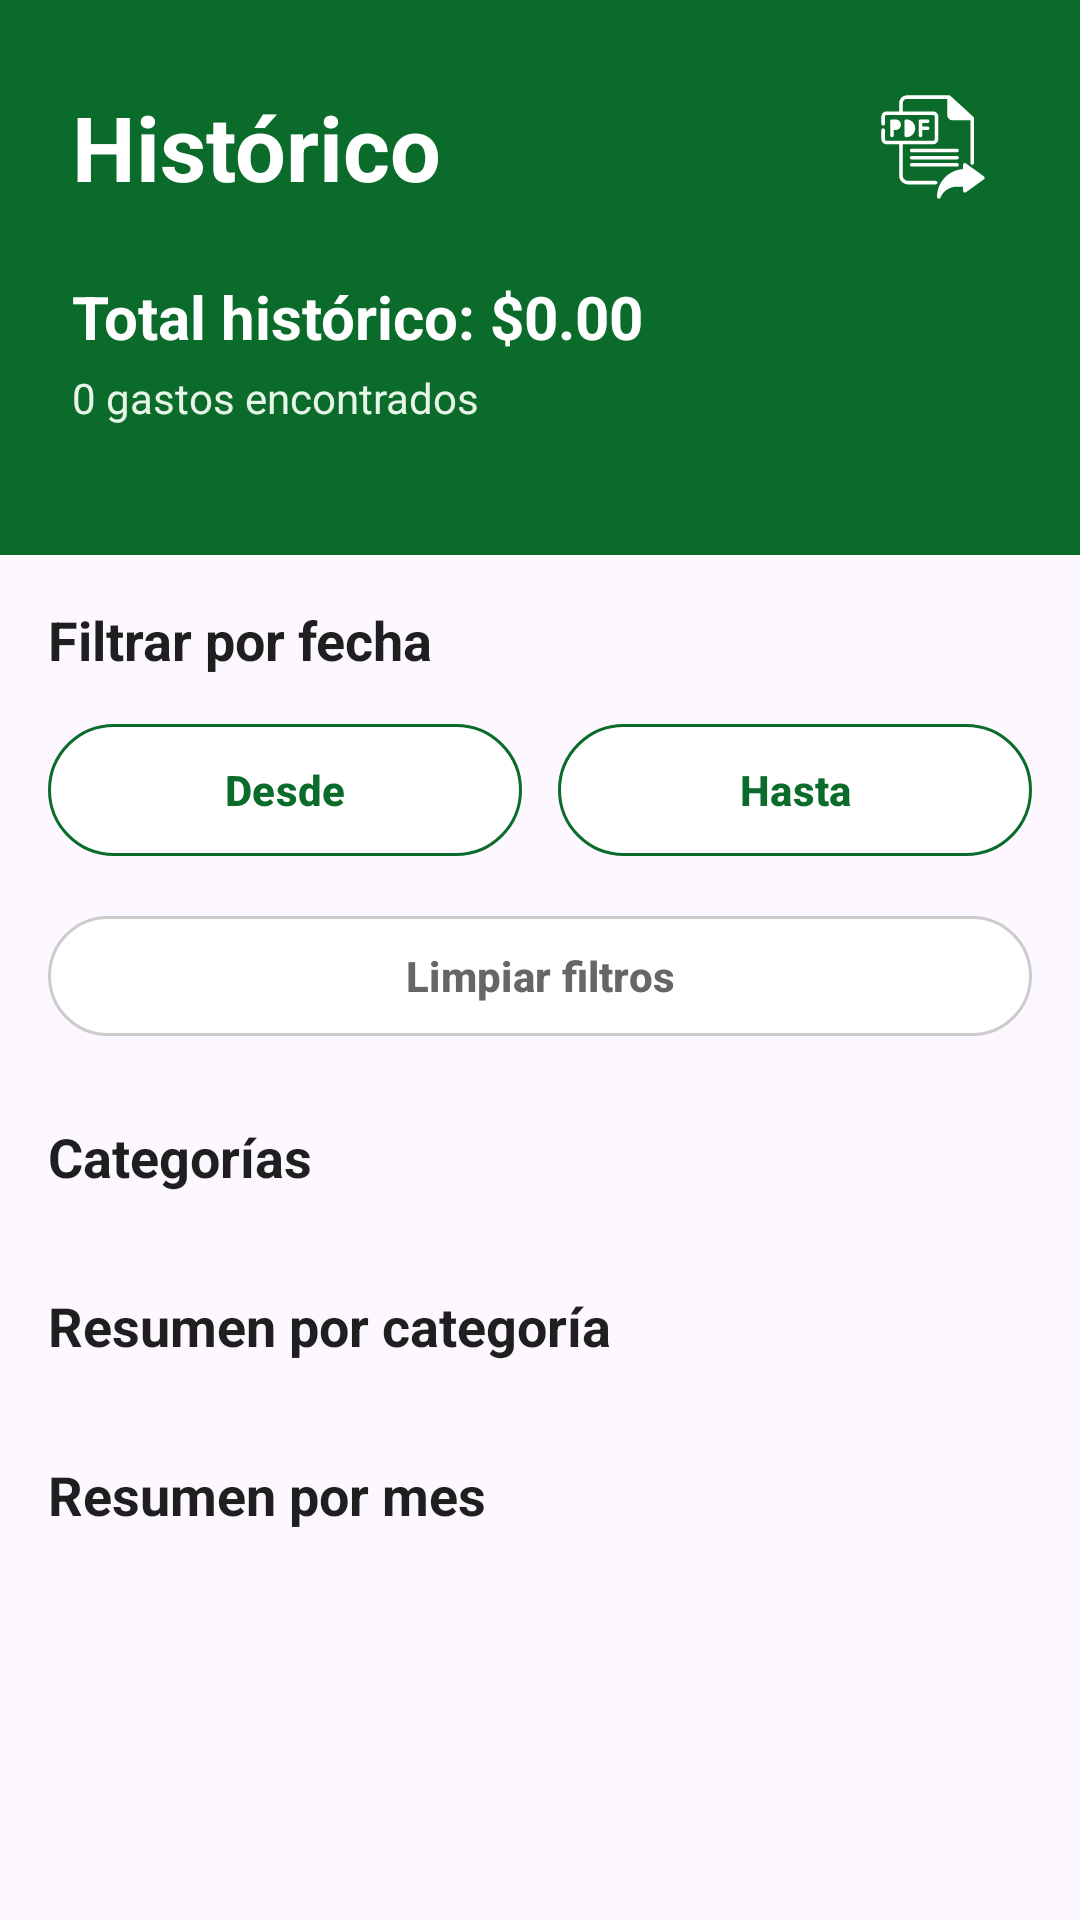

Write the Android layout XML for this screen, with the resource values it uses.
<!-- AndroidManifest.xml: application theme Theme.MisGastos -->
<!-- res/layout/fragment_expense_history.xml -->
<?xml version="1.0" encoding="utf-8"?>
<androidx.coordinatorlayout.widget.CoordinatorLayout
    xmlns:android="http://schemas.android.com/apk/res/android"
    xmlns:tools="http://schemas.android.com/tools"
    xmlns:app="http://schemas.android.com/apk/res-auto"
    android:layout_width="match_parent"
    android:layout_height="match_parent"
    android:background="#FDF7FF">

    <LinearLayout
        android:layout_width="match_parent"
        android:layout_height="match_parent"
        android:orientation="vertical">

        <LinearLayout
            android:id="@+id/headerContainer"
            android:layout_width="match_parent"
            android:layout_height="185dp"
            android:orientation="vertical"
            android:paddingStart="24dp"
            android:paddingTop="24dp"
            android:paddingEnd="24dp"
            android:paddingBottom="20dp"
            android:background="#0B6B2B">

            <LinearLayout
                android:layout_width="match_parent"
                android:layout_height="wrap_content"
                android:gravity="center_vertical"
                android:orientation="horizontal">

                <TextView
                    android:id="@+id/textHistoryTitle"
                    android:layout_width="0dp"
                    android:layout_height="wrap_content"
                    android:layout_weight="1"
                    android:text="@string/historic"
                    android:textColor="#FFFFFF"
                    android:textSize="30sp"
                    android:textStyle="bold" />

                <ImageButton
                    android:id="@+id/buttonExportHistoryPdf"
                    android:layout_width="50dp"
                    android:layout_height="50dp"
                    android:background="@android:color/transparent"
                    android:contentDescription="Exportar PDF"
                    android:padding="6dp"
                    android:scaleType="centerInside"
                    app:srcCompat="@drawable/ic_pdf"
                    app:tint="#FFFFFF" />

            </LinearLayout>

            <TextView
                android:id="@+id/textHistoryTotal"
                android:layout_width="match_parent"
                android:layout_height="wrap_content"
                android:layout_marginTop="18dp"
                android:text="Total histórico: $0.00"
                android:textColor="#FFFFFF"
                android:textSize="20sp"
                android:textStyle="bold"
                tools:text="Total histórico: $85500.00" />

            <TextView
                android:id="@+id/textHistoryCount"
                android:layout_width="match_parent"
                android:layout_height="wrap_content"
                android:layout_marginTop="4dp"
                android:text="0 gastos encontrados"
                android:textColor="#E8F5E9"
                android:textSize="14sp"
                tools:text="2 gastos encontrados" />

        </LinearLayout>

        <ScrollView
            android:layout_width="match_parent"
            android:layout_height="0dp"
            android:layout_weight="1">

            <LinearLayout
                android:id="@+id/historyContent"
                android:layout_width="match_parent"
                android:layout_height="wrap_content"
                android:orientation="vertical"
                android:padding="16dp">

                <TextView
                    android:layout_width="match_parent"
                    android:layout_height="wrap_content"
                    android:text="@string/filter_by_date"
                    android:textColor="#1F1F1F"
                    android:textSize="18sp"
                    android:textStyle="bold" />

                <LinearLayout
                    android:layout_width="match_parent"
                    android:layout_height="wrap_content"
                    android:layout_marginTop="12dp"
                    android:orientation="horizontal">

                    <com.google.android.material.button.MaterialButton
                        android:id="@+id/buttonStartDate"
                        android:layout_width="0dp"
                        android:layout_height="52dp"
                        android:layout_weight="1"
                        android:text="@string/from"
                        android:textAllCaps="false"
                        android:textColor="#0B6B2B"
                        android:textStyle="bold"
                        app:backgroundTint="#FFFFFF"
                        app:cornerRadius="24dp"
                        app:strokeColor="#0B6B2B"
                        app:strokeWidth="1dp" />

                    <Space
                        android:layout_width="12dp"
                        android:layout_height="1dp" />

                    <com.google.android.material.button.MaterialButton
                        android:id="@+id/buttonEndDate"
                        android:layout_width="0dp"
                        android:layout_height="52dp"
                        android:layout_weight="1"
                        android:text="@string/to"
                        android:textAllCaps="false"
                        android:textColor="#0B6B2B"
                        android:textStyle="bold"
                        app:backgroundTint="#FFFFFF"
                        app:cornerRadius="24dp"
                        app:strokeColor="#0B6B2B"
                        app:strokeWidth="1dp" />

                </LinearLayout>

                <com.google.android.material.button.MaterialButton
                    android:id="@+id/buttonClearFilters"
                    android:layout_width="match_parent"
                    android:layout_height="48dp"
                    android:layout_marginTop="12dp"
                    android:text="@string/clear_filters"
                    android:textAllCaps="false"
                    android:textColor="#666666"
                    android:textStyle="bold"
                    app:backgroundTint="#FFFFFF"
                    app:cornerRadius="24dp"
                    app:strokeColor="#CCCCCC"
                    app:strokeWidth="1dp" />

                <TextView
                    android:layout_width="match_parent"
                    android:layout_height="wrap_content"
                    android:layout_marginTop="24dp"
                    android:text="@string/categories"
                    android:textColor="#1F1F1F"
                    android:textSize="18sp"
                    android:textStyle="bold" />

                <HorizontalScrollView
                    android:layout_width="match_parent"
                    android:layout_height="wrap_content"
                    android:layout_marginTop="8dp"
                    android:scrollbars="none">

                    <com.google.android.material.chip.ChipGroup
                        android:id="@+id/chipGroupHistoryCategories"
                        android:layout_width="wrap_content"
                        android:layout_height="wrap_content"
                        app:singleSelection="true"
                        app:selectionRequired="false" />

                </HorizontalScrollView>

                <ProgressBar
                    android:id="@+id/progressBar"
                    android:layout_width="32dp"
                    android:layout_height="32dp"
                    android:layout_gravity="center_horizontal"
                    android:layout_marginTop="24dp"
                    android:indeterminateTint="#0B6B2B"
                    android:visibility="gone" />

                <TextView
                    android:id="@+id/textError"
                    android:layout_width="match_parent"
                    android:layout_height="wrap_content"
                    android:layout_marginTop="12dp"
                    android:textColor="#B00020"
                    android:visibility="gone"
                    tools:text="@string/history_load_error" />

                <TextView
                    android:id="@+id/textCategorySummaryTitle"
                    android:layout_width="match_parent"
                    android:layout_height="wrap_content"
                    android:layout_marginTop="24dp"
                    android:text="@string/category_summary"
                    android:textColor="#1F1F1F"
                    android:textSize="18sp"
                    android:textStyle="bold" />

                <LinearLayout
                    android:id="@+id/containerCategorySummary"
                    android:layout_width="match_parent"
                    android:layout_height="wrap_content"
                    android:layout_marginTop="8dp"
                    android:orientation="vertical" />

                <TextView
                    android:id="@+id/textMonthlySummaryTitle"
                    android:layout_width="match_parent"
                    android:layout_height="wrap_content"
                    android:layout_marginTop="24dp"
                    android:text="@string/monthly_summary"
                    android:textColor="#1F1F1F"
                    android:textSize="18sp"
                    android:textStyle="bold" />

                <LinearLayout
                    android:id="@+id/containerMonthlySummary"
                    android:layout_width="match_parent"
                    android:layout_height="wrap_content"
                    android:layout_marginTop="8dp"
                    android:orientation="vertical" />

            </LinearLayout>

        </ScrollView>

    </LinearLayout>

</androidx.coordinatorlayout.widget.CoordinatorLayout>
<!-- resources referenced by this layout -->
<resources>
  <!-- drawable ic_pdf: vector/xml drawable (drawable, 3284 chars, omitted) -->
  <string name="categories">Categorías</string>
  <string name="category_summary">Resumen por categoría</string>
  <string name="clear_filters">Limpiar filtros</string>
  <string name="filter_by_date">Filtrar por fecha</string>
  <string name="from">Desde</string>
  <string name="historic">Histórico</string>
  <string name="history_load_error">Error al cargar histórico</string>
  <string name="monthly_summary">Resumen por mes</string>
  <string name="to">Hasta</string>
  <style name="Theme.MisGastos" parent="Base.Theme.MisGastos" />
  <style name="Base.Theme.MisGastos" parent="Theme.Material3.DayNight.NoActionBar">
          
          
      </style>
</resources>
